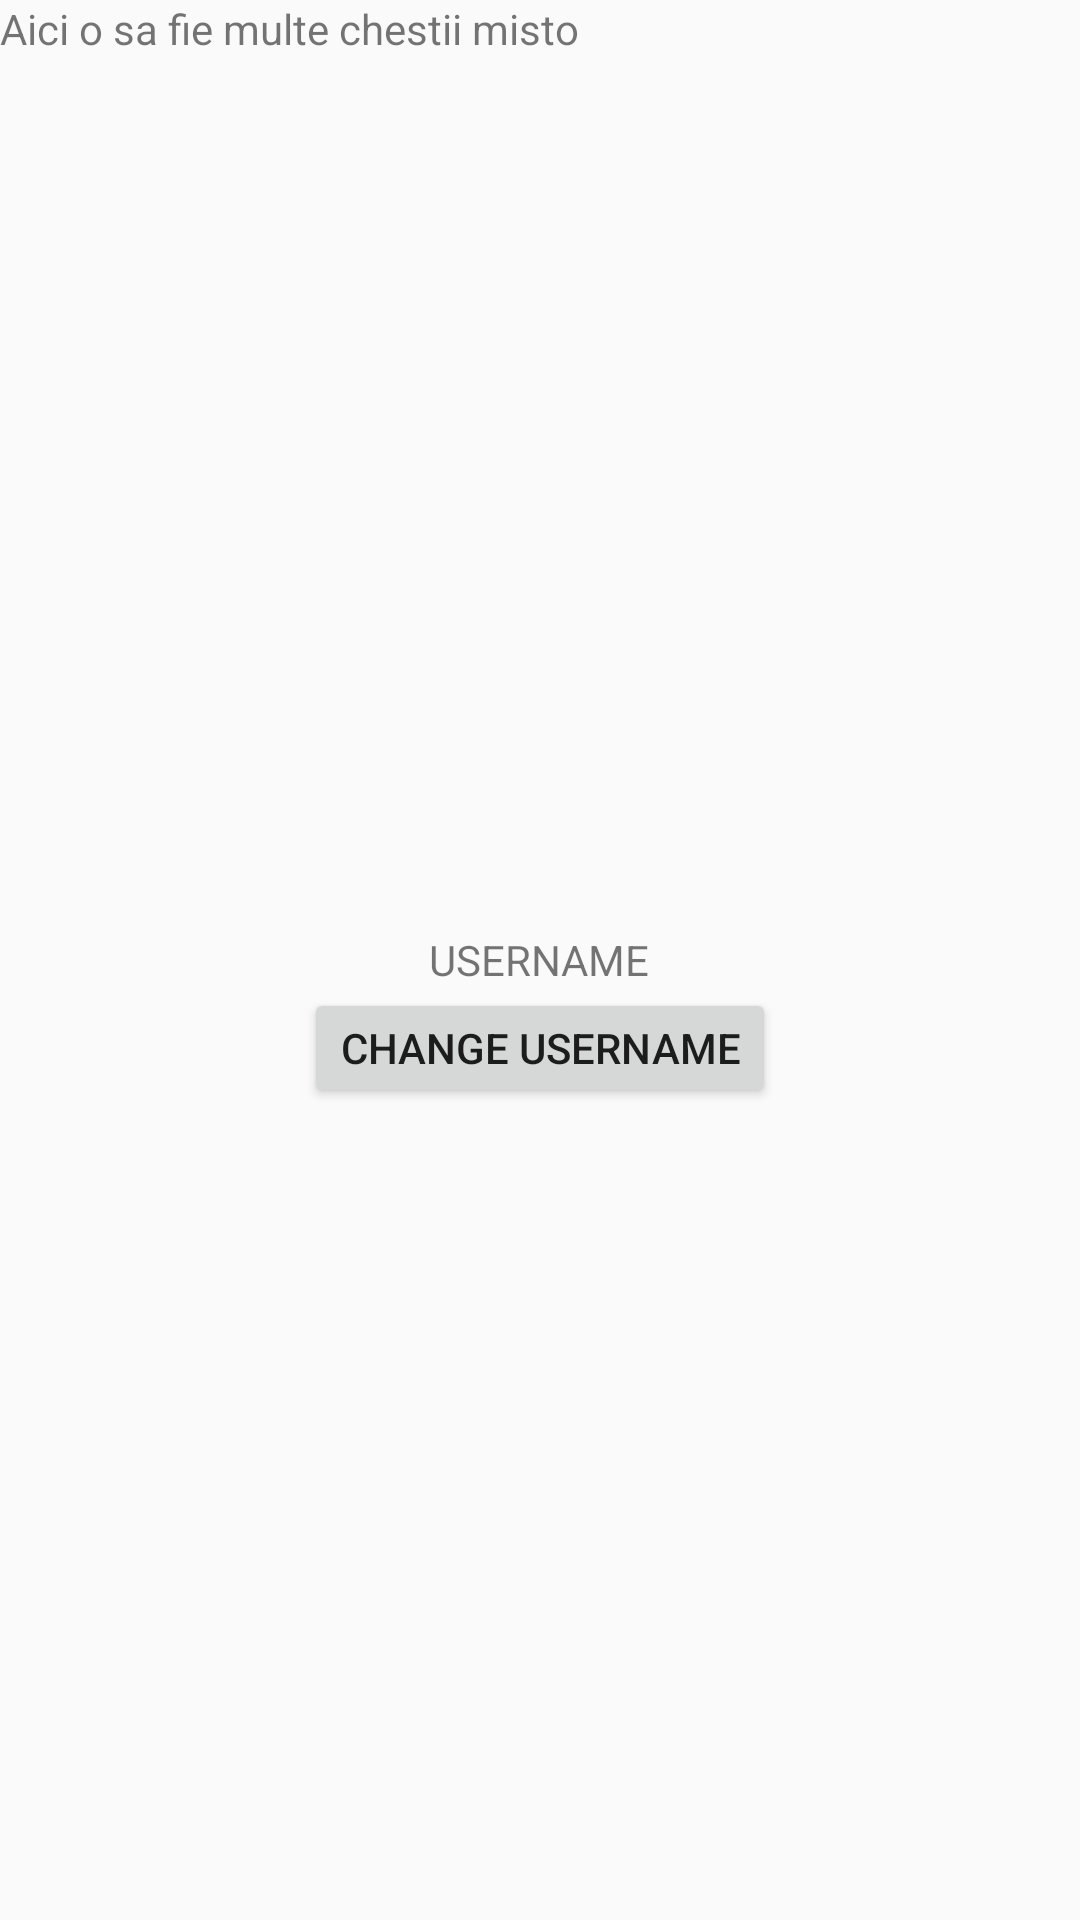

This screen was rendered from an Android layout file. Write that file and the resources it references.
<!-- AndroidManifest.xml: application theme AppTheme -->
<!-- res/layout/connectivity.xml -->
<?xml version="1.0" encoding="utf-8"?>
<RelativeLayout

    xmlns:android="http://schemas.android.com/apk/res/android"
    xmlns:tools="http://schemas.android.com/tools"
    android:layout_width="match_parent"
    android:layout_height="match_parent">

    <TextView
        android:id="@+id/textView"
        android:layout_width="198dp"
        android:layout_height="122dp"
        android:text="Aici o sa fie multe chestii misto"
        tools:layout_editor_absoluteX="119dp"
        tools:layout_editor_absoluteY="267dp" />

    <TextView
        android:id="@+id/username"
        android:layout_width="wrap_content"
        android:layout_height="wrap_content"
        android:layout_centerHorizontal="true"
        android:layout_centerVertical="true"
        android:text="USERNAME" />

    <Button
        android:id="@+id/changeUser"
        android:layout_width="wrap_content"
        android:layout_height="40dp"
        android:layout_below="@+id/username"
        android:layout_centerHorizontal="true"
        android:text="Change Username"/>


</RelativeLayout>
<!-- resources referenced by this layout -->
<resources>
  <style name="AppTheme" parent="Theme.AppCompat.Light.DarkActionBar">
          
          <item name="colorPrimary">@color/colorPrimary</item>
          <item name="colorPrimaryDark">@color/colorPrimaryDark</item>
          <item name="colorAccent">@color/colorAccent</item>
      </style>
  <color name="colorPrimary">#6200EE</color>
  <color name="colorPrimaryDark">#3700B3</color>
  <color name="colorAccent">#03DAC5</color>
</resources>
